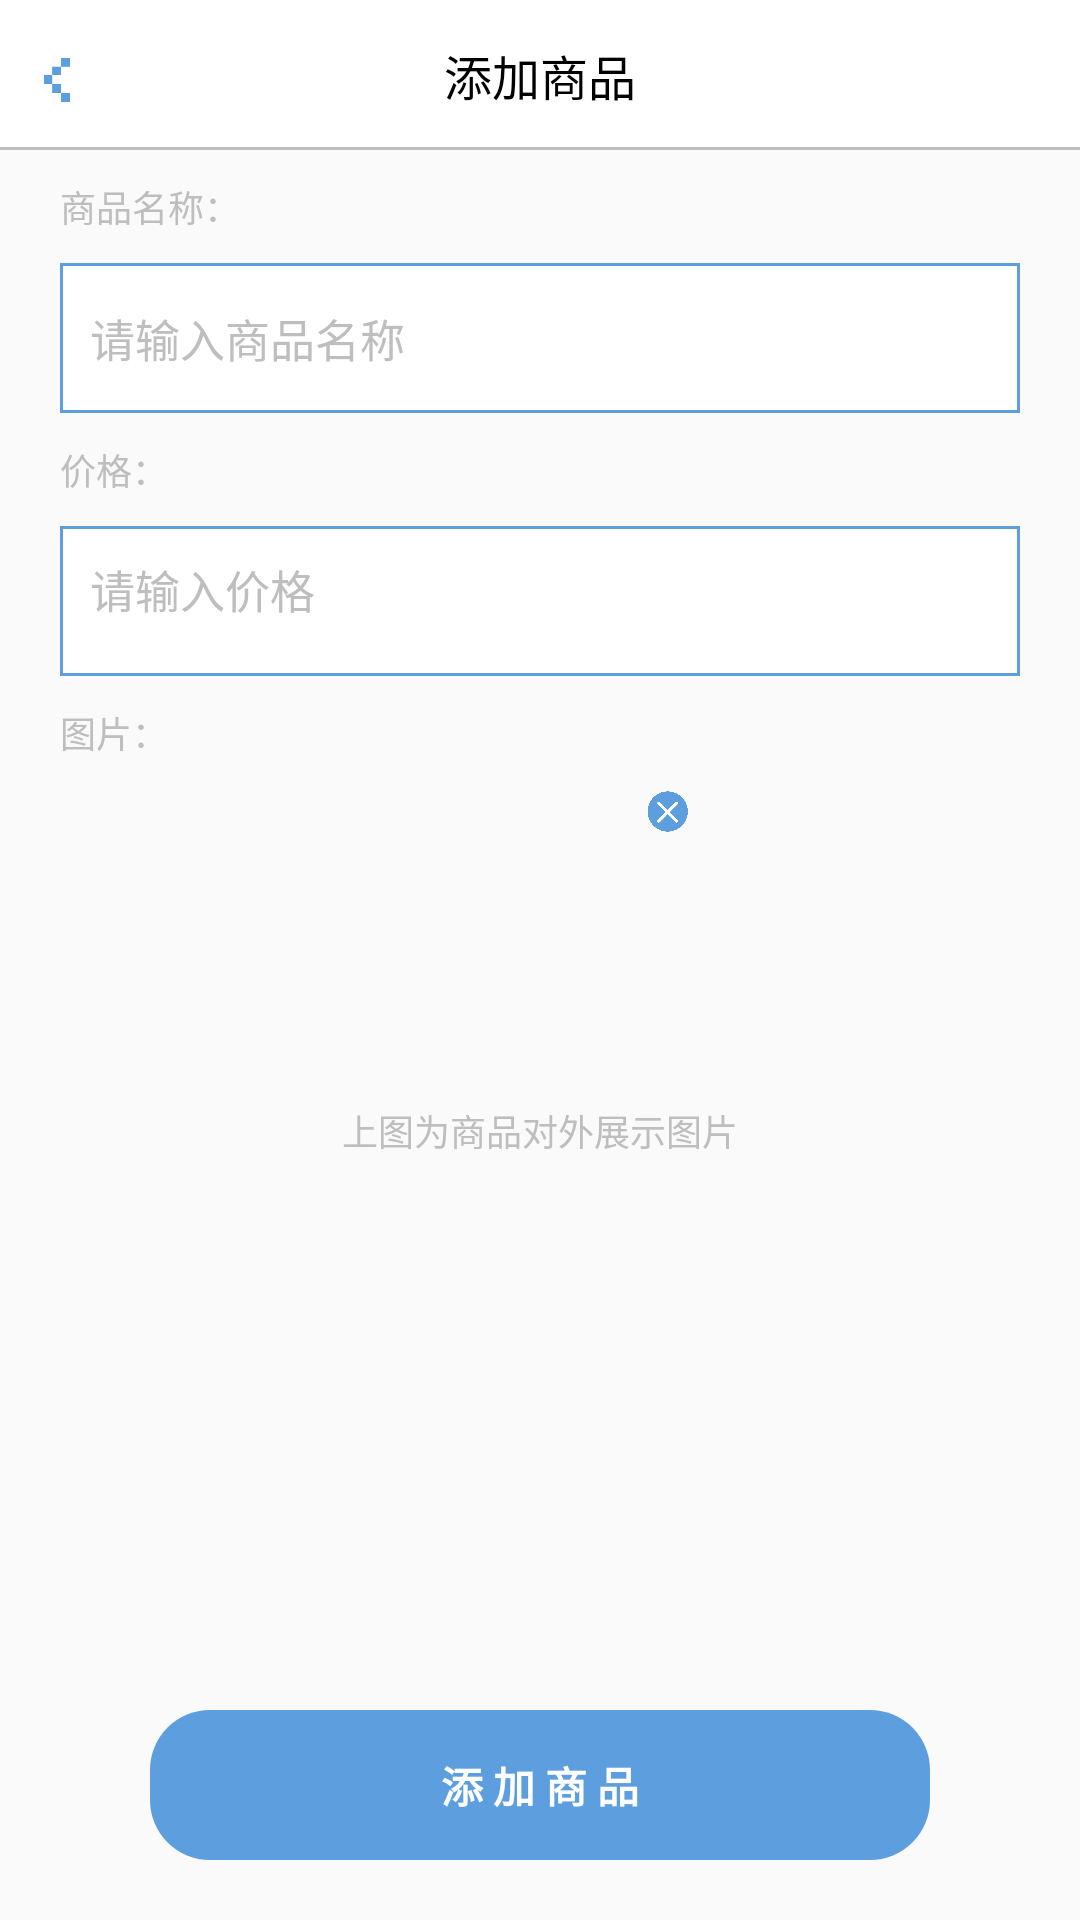

This screen was rendered from an Android layout file. Write that file and the resources it references.
<!-- AndroidManifest.xml: application theme AppTheme -->
<!-- res/layout/activity_add_good.xml -->
<?xml version="1.0" encoding="utf-8"?>
<RelativeLayout xmlns:android="http://schemas.android.com/apk/res/android"
    android:layout_width="match_parent"
    android:layout_height="match_parent">

    <RelativeLayout
        android:id="@+id/rl_title"
        android:layout_width="match_parent"
        android:layout_height="50dp"
        android:background="@color/colorWhite">

        <ImageView
            android:id="@+id/iv_close_add_goods"
            android:layout_width="20dp"
            android:layout_height="20dp"
            android:layout_alignBottom="@id/tv_title"
            android:layout_marginLeft="10dp"
            android:background="@mipmap/back" />

        <TextView
            android:id="@+id/tv_title"
            android:layout_width="match_parent"
            android:layout_height="wrap_content"
            android:layout_centerInParent="true"
            android:gravity="center"
            android:text="添加商品"
            android:textColor="@color/colorBlack"
            android:textSize="16dp" />

        <View
            android:layout_width="match_parent"
            android:layout_height="1dp"
            android:layout_alignParentBottom="true"
            android:background="@color/colorLine" />
    </RelativeLayout>

    <TextView
        android:layout_width="match_parent"
        android:layout_height="wrap_content"
        android:id="@+id/tv_name_title"
        android:textColor="@color/colorLine"
        android:text="商品名称："
        android:textSize="12dp"
        android:layout_below="@id/rl_title"
        android:layout_marginTop="10dp"
        android:layout_marginLeft="20dp"
        android:layout_marginRight="20dp" />

    <EditText
        android:id="@+id/et_name"
        android:layout_width="match_parent"
        android:layout_height="50dp"
        android:background="@drawable/shape_user_edit"
        android:layout_marginLeft="20dp"
        android:layout_marginRight="20dp"
        android:layout_below="@id/tv_name_title"
        android:layout_marginTop="10dp"
        android:textColor="@color/colorBlack"
        android:textSize="15dp"
        android:gravity="center_vertical"
        android:hint="请输入商品名称"
        android:paddingLeft="10dp"
        android:textColorHint="@color/colorLine"/>


    <TextView
        android:layout_width="match_parent"
        android:layout_height="wrap_content"
        android:id="@+id/tv_price_title"
        android:textColor="@color/colorLine"
        android:text="价格："
        android:textSize="12dp"
        android:layout_below="@id/et_name"
        android:layout_marginTop="10dp"
        android:layout_marginLeft="20dp"
        android:layout_marginRight="20dp" />

    <EditText
        android:id="@+id/et_price"
        android:layout_width="match_parent"
        android:layout_height="50dp"
        android:background="@drawable/shape_user_edit"
        android:layout_marginLeft="20dp"
        android:layout_marginRight="20dp"
        android:layout_below="@id/tv_price_title"
        android:minHeight="80dp"
        android:layout_marginTop="10dp"
        android:textColor="@color/colorBlack"
        android:textSize="15dp"
        android:gravity="left"
        android:paddingTop="10dp"
        android:hint="请输入价格"
        android:paddingLeft="10dp"
        android:textColorHint="@color/colorLine"/>

    <TextView
        android:layout_width="match_parent"
        android:layout_height="wrap_content"
        android:id="@+id/tv_image_title"
        android:textColor="@color/colorLine"
        android:text="图片："
        android:textSize="12dp"
        android:layout_below="@id/et_price"
        android:layout_marginTop="10dp"
        android:layout_marginLeft="20dp"
        android:layout_marginRight="20dp" />

    <ImageView
        android:layout_width="15dp"
        android:layout_height="15dp"
        android:id="@+id/iv_delete_goods_image_show"
        android:background="@mipmap/close"
        android:layout_alignTop="@id/iv_goods_image_show"
        android:layout_alignRight="@id/iv_goods_image_show"/>

    <ImageView
        android:layout_width="100dp"
        android:layout_height="100dp"
        android:id="@+id/iv_goods_image_show"
        android:layout_below="@id/tv_image_title"
        android:layout_marginTop="10dp"
        android:layout_centerHorizontal="true"/>

    <TextView
        android:layout_width="match_parent"
        android:layout_height="wrap_content"
        android:id="@+id/tv_goods_image_show"
        android:text="上图为商品对外展示图片"
        android:layout_below="@id/iv_goods_image_show"
        android:gravity="center_horizontal"
        android:textColor="@color/colorLine"
        android:textSize="12dp"
        android:layout_marginTop="5dp" />

    <TextView
        android:layout_width="match_parent"
        android:layout_height="50dp"
        android:id="@+id/tv_add_goods"
        android:layout_alignParentBottom="true"
        android:background="@drawable/shape_user_button"
        android:layout_marginLeft="50dp"
        android:layout_marginRight="50dp"
        android:layout_marginBottom="20dp"
        android:textColor="@color/colorWhite"
        android:textStyle="bold"
        android:text="添 加 商 品"
        android:gravity="center"/>

</RelativeLayout>
<!-- resources referenced by this layout -->
<resources>
  <color name="colorBlack">#FF000000</color>
  <color name="colorLine">#bebebe</color>
  <color name="colorWhite">#FFFFFFFF</color>
  <!-- drawable shape_user_button (drawable) -->
  <?xml version="1.0" encoding="utf-8"?>
  <shape xmlns:android="http://schemas.android.com/apk/res/android"
      android:shape="rectangle">
  
      <solid android:color="@color/colorAppStyle" />
  
      <corners android:radius="20dp" />
  
  </shape>
  <!-- drawable shape_user_edit (drawable) -->
  <?xml version="1.0" encoding="utf-8"?>
  <shape xmlns:android="http://schemas.android.com/apk/res/android"
      android:shape="rectangle">
  
      <solid android:color="@color/colorWhite"/>
      <stroke android:color="@color/colorAppStyle"
          android:width="1dp" />
  
  </shape>
  <!-- mipmap back: png bitmap (mipmap-xhdpi, 4814 bytes) -->
  <!-- mipmap close: png bitmap (mipmap-xhdpi, 14355 bytes) -->
  <style name="AppTheme" parent="Theme.AppCompat.Light.DarkActionBar">
          
          <item name="colorPrimary">@color/colorPrimary</item>
          <item name="colorPrimaryDark">@color/colorPrimaryDark</item>
          <item name="colorAccent">@color/colorAppStyle</item>
      </style>
  <color name="colorAppStyle">#5D9EDF</color>
  <color name="colorPrimary">#008577</color>
  <color name="colorPrimaryDark">#00574B</color>
</resources>
